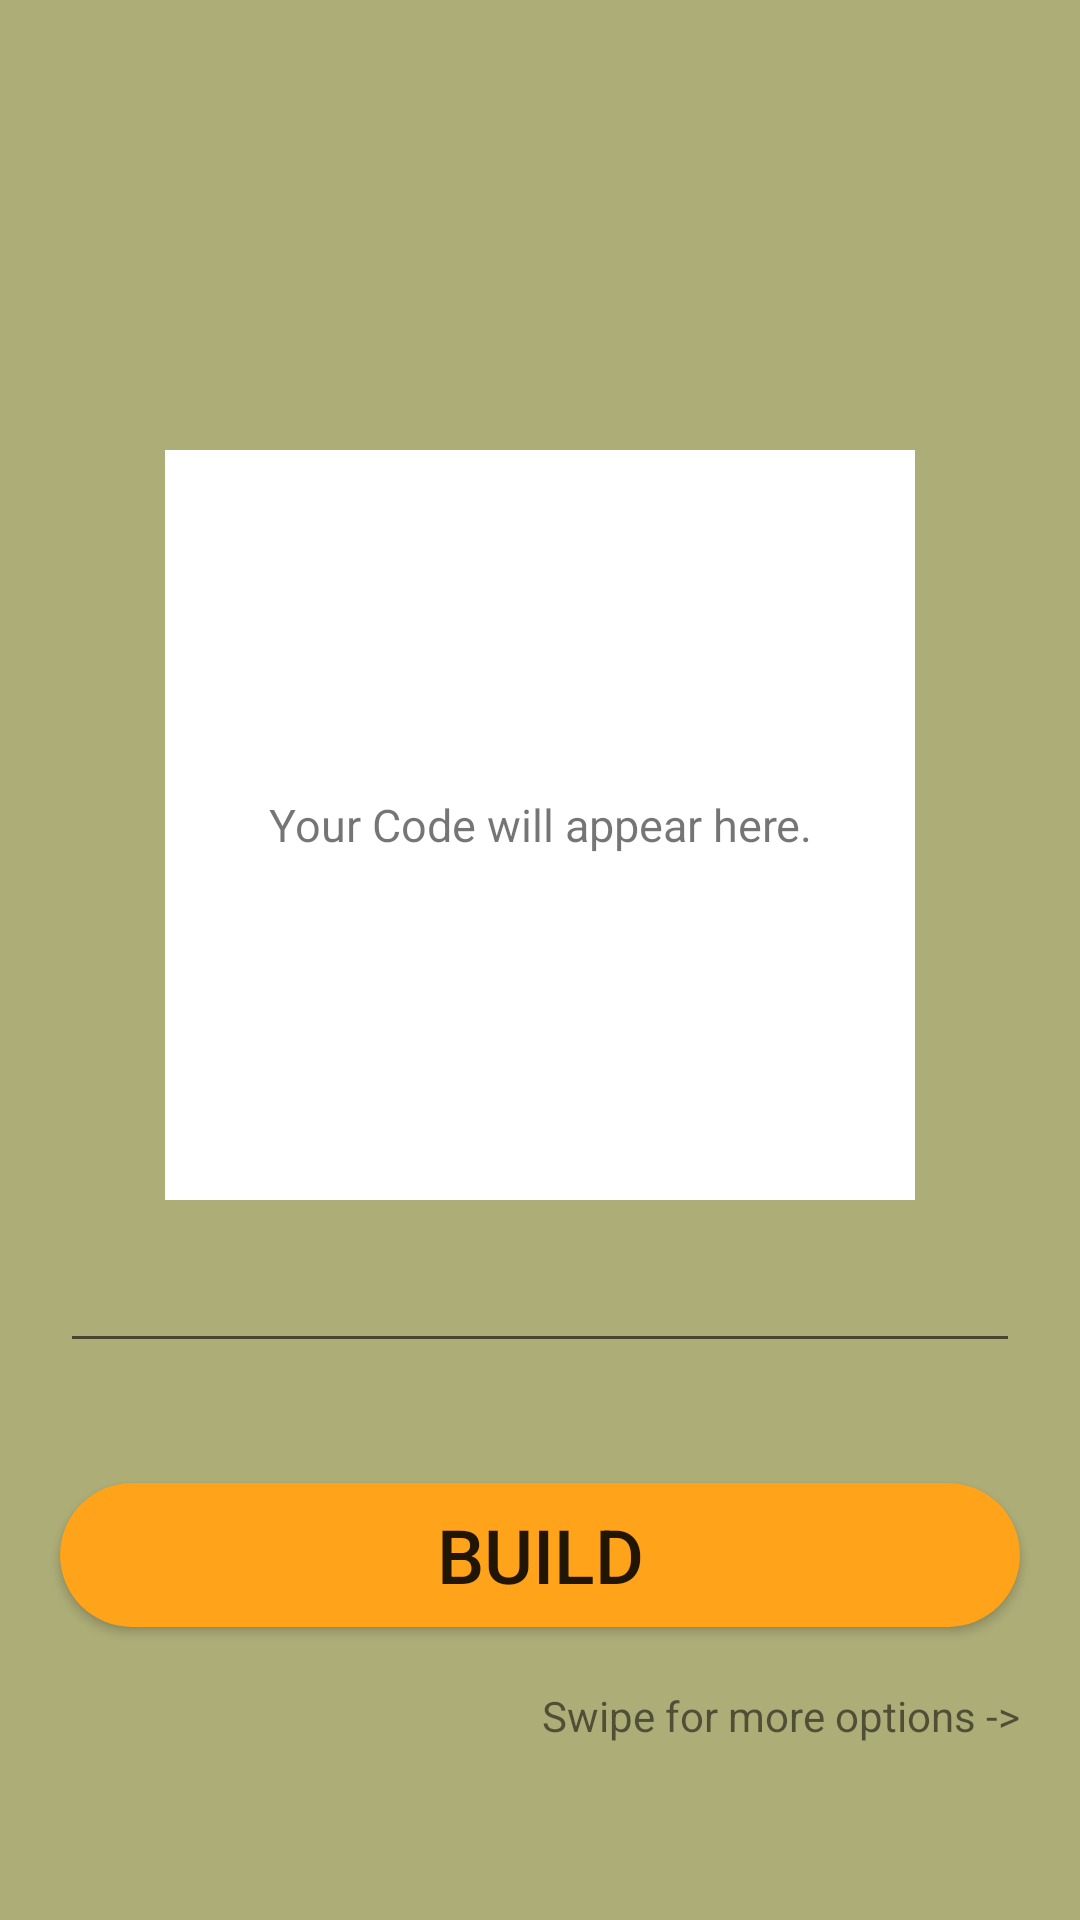

This screen was rendered from an Android layout file. Write that file and the resources it references.
<!-- AndroidManifest.xml: application theme AppTheme -->
<!-- res/layout/common_layout.xml -->
<?xml version="1.0" encoding="utf-8"?>


<ScrollView
    xmlns:tools="http://schemas.android.com/tools"
    xmlns:android="http://schemas.android.com/apk/res/android"
    android:layout_width="match_parent"
    android:layout_height="match_parent"
    android:background="#adad78">
    <RelativeLayout
        android:layout_width="match_parent"
        android:layout_height="match_parent"
        xmlns:app="http://schemas.android.com/apk/res-auto"
        android:orientation="vertical">

        <TextView
            android:id="@+id/category"
            android:layout_width="wrap_content"
            android:layout_height="wrap_content"
            android:layout_centerHorizontal="true"
            tools:text="URL"
            android:layout_margin="10dp"
            android:paddingTop="10dp"
            android:paddingBottom="10dp"
            android:paddingLeft="100dp"
            android:paddingRight="100dp"
            android:textSize="26dp"
            tools:background="@color/teal_200"/>

        <FrameLayout
            android:id="@+id/fl_QRcode"
            android:layout_width="250dp"
            android:layout_height="wrap_content"
            android:layout_centerHorizontal="true"
            android:layout_marginTop="150dp">

            <TextView
                android:id="@+id/textover_code"
                android:layout_width="match_parent"
                android:layout_height="wrap_content"
                android:layout_gravity="center"
                android:text="Your Code will appear here."
                android:textAlignment="center"
                android:elevation="1dp"
                android:padding="4dp"
                android:textSize="15sp"/>

            <ImageView
                android:id="@+id/image_QRcode"
                android:layout_width="match_parent"
                android:layout_height="250dp"
                android:background="@color/white"/>


        </FrameLayout>

        <EditText
            android:id="@+id/input"
            android:layout_width="match_parent"
            android:layout_height="wrap_content"
            android:layout_below="@id/fl_QRcode"
            android:layout_margin="20dp"
            android:padding="5dp"
            android:textColorHint="@color/white"
            app:hintTextColor="@color/white"/>

        <Button
            android:id="@+id/build_button"
            android:layout_width="match_parent"
            android:layout_height="wrap_content"
            android:layout_below="@id/input"
            android:layout_margin="20dp"
            android:textSize="25sp"
            android:background="@drawable/button_back"
            android:text="Build"/>

        <TextView
            android:id="@+id/swipe"
            android:layout_width="wrap_content"
            android:layout_height="wrap_content"
            android:layout_marginRight="20dp"
            android:layout_alignParentRight="true"
            android:layout_below="@+id/build_button"
            android:text="Swipe for more options ->"/>

    </RelativeLayout>
</ScrollView>
<!-- resources referenced by this layout -->
<resources>
  <color name="teal_200">#FF03DAC5</color>
  <color name="white">#FFFFFFFF</color>
  <!-- drawable button_back (drawable) -->
  <?xml version="1.0" encoding="utf-8"?>
  
  <shape xmlns:android="http://schemas.android.com/apk/res/android"
      android:shape="rectangle">
      <solid android:color="#ffa31a"/>
      <corners android:radius="30dp"/>
  </shape>
  <style name="AppTheme" parent="Theme.AppCompat.Light.DarkActionBar">
          <item name="colorPrimary">@color/primary_color</item>
          <item name="colorPrimaryDark">@color/primary_dark_color</item>
      </style>
  <color name="primary_color">#ffa31a</color>
  <color name="primary_dark_color">#ff8800</color>
</resources>
